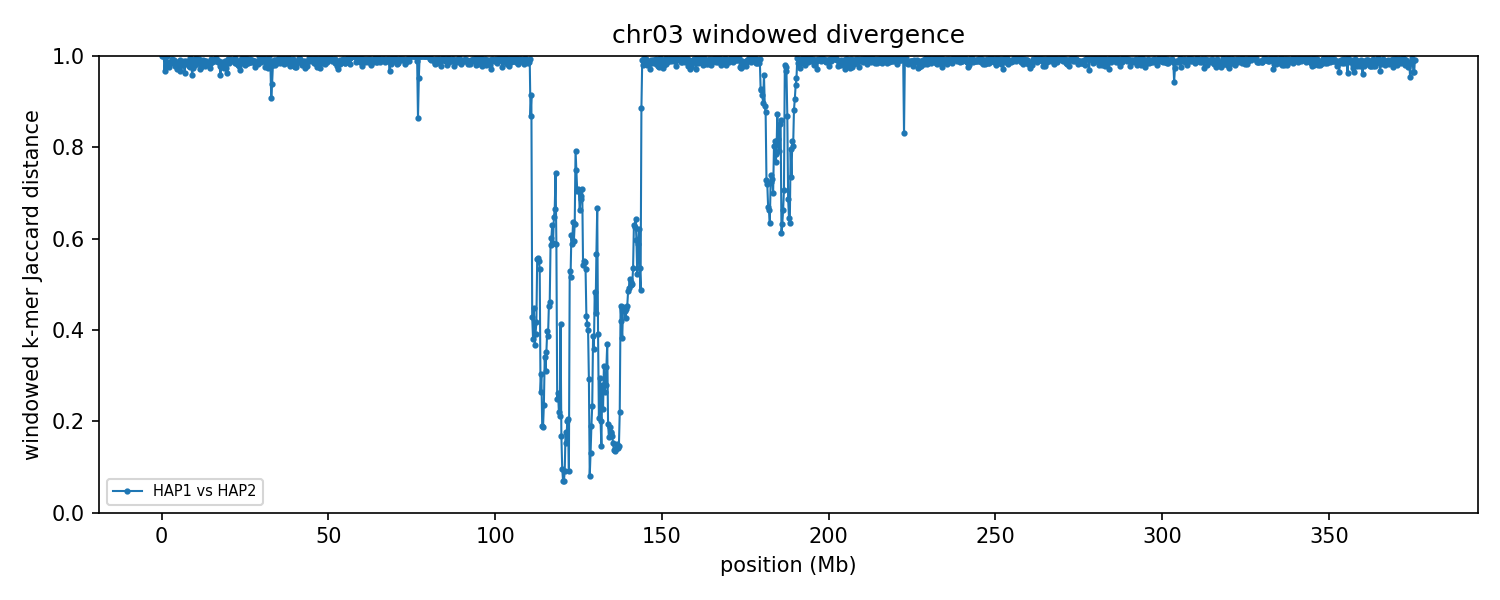

Source data for this figure (header and first rows):
group	win_start	win_end	unit_a	unit_b	hap_a	hap_b	chrom_a	chrom_b	kmers_a	kmers_b	shared	union	jaccard_distance
chr03	1	250000	HAP1_chr03	HAP2_chr03	HAP1	HAP2	3	3	11583	176642	37	188188	0.9998
chr03	250001	500000	HAP1_chr03	HAP2_chr03	HAP1	HAP2	3	3	3872	225689	4	229557	1
chr03	500001	750000	HAP1_chr03	HAP2_chr03	HAP1	HAP2	3	3	4848	189567	3	194412	1
chr03	750001	1000000	HAP1_chr03	HAP2_chr03	HAP1	HAP2	3	3	36428	230218	8426	258220	0.9674
chr03	1000001	1250000	HAP1_chr03	HAP2_chr03	HAP1	HAP2	3	3	16774	220989	410	237353	0.9983
chr03	1250001	1500000	HAP1_chr03	HAP2_chr03	HAP1	HAP2	3	3	18384	237154	5425	250113	0.9783
chr03	1500001	1750000	HAP1_chr03	HAP2_chr03	HAP1	HAP2	3	3	6749	231399	17	238131	0.9999
chr03	1750001	2000000	HAP1_chr03	HAP2_chr03	HAP1	HAP2	3	3	114421	229912	5315	339018	0.9843
chr03	2000001	2250000	HAP1_chr03	HAP2_chr03	HAP1	HAP2	3	3	208462	228744	10291	426915	0.9759
chr03	2250001	2500000	HAP1_chr03	HAP2_chr03	HAP1	HAP2	3	3	216143	222595	7043	431695	0.9837
chr03	2500001	2750000	HAP1_chr03	HAP2_chr03	HAP1	HAP2	3	3	231258	230077	6104	455231	0.9866
chr03	2750001	3000000	HAP1_chr03	HAP2_chr03	HAP1	HAP2	3	3	219071	234716	5680	448107	0.9873
chr03	3000001	3250000	HAP1_chr03	HAP2_chr03	HAP1	HAP2	3	3	238974	231113	3353	466734	0.9928
chr03	3250001	3500000	HAP1_chr03	HAP2_chr03	HAP1	HAP2	3	3	242285	226088	7130	461243	0.9845
chr03	3500001	3750000	HAP1_chr03	HAP2_chr03	HAP1	HAP2	3	3	215791	219284	3572	431503	0.9917
chr03	3750001	4000000	HAP1_chr03	HAP2_chr03	HAP1	HAP2	3	3	230231	239046	9822	459455	0.9786
chr03	4000001	4250000	HAP1_chr03	HAP2_chr03	HAP1	HAP2	3	3	241367	232048	6990	466425	0.985
chr03	4250001	4500000	HAP1_chr03	HAP2_chr03	HAP1	HAP2	3	3	231224	234857	6198	459883	0.9865
chr03	4500001	4750000	HAP1_chr03	HAP2_chr03	HAP1	HAP2	3	3	211165	230706	12122	429749	0.9718
chr03	4750001	5000000	HAP1_chr03	HAP2_chr03	HAP1	HAP2	3	3	232713	224981	6253	451441	0.9861
chr03	5000001	5250000	HAP1_chr03	HAP2_chr03	HAP1	HAP2	3	3	225719	220453	11676	434496	0.9731
chr03	5250001	5500000	HAP1_chr03	HAP2_chr03	HAP1	HAP2	3	3	217968	223096	3880	437184	0.9911
chr03	5500001	5750000	HAP1_chr03	HAP2_chr03	HAP1	HAP2	3	3	230930	231721	14556	448095	0.9675
chr03	5750001	6000000	HAP1_chr03	HAP2_chr03	HAP1	HAP2	3	3	197791	230004	7226	420569	0.9828
chr03	6000001	6250000	HAP1_chr03	HAP2_chr03	HAP1	HAP2	3	3	228440	234678	8810	454308	0.9806
chr03	6250001	6500000	HAP1_chr03	HAP2_chr03	HAP1	HAP2	3	3	229081	221577	9085	441573	0.9794
chr03	6500001	6750000	HAP1_chr03	HAP2_chr03	HAP1	HAP2	3	3	229908	217565	4574	442899	0.9897
chr03	6750001	7000000	HAP1_chr03	HAP2_chr03	HAP1	HAP2	3	3	215060	231827	16026	430861	0.9628
chr03	7000001	7250000	HAP1_chr03	HAP2_chr03	HAP1	HAP2	3	3	230183	227905	7486	450602	0.9834
chr03	7250001	7500000	HAP1_chr03	HAP2_chr03	HAP1	HAP2	3	3	210616	222149	4299	428466	0.99
chr03	7500001	7750000	HAP1_chr03	HAP2_chr03	HAP1	HAP2	3	3	226546	230131	6934	449743	0.9846
chr03	7750001	8000000	HAP1_chr03	HAP2_chr03	HAP1	HAP2	3	3	223457	232903	6015	450345	0.9866
chr03	8000001	8250000	HAP1_chr03	HAP2_chr03	HAP1	HAP2	3	3	231805	233102	9845	455062	0.9784
chr03	8250001	8500000	HAP1_chr03	HAP2_chr03	HAP1	HAP2	3	3	221856	233130	10352	444634	0.9767
chr03	8500001	8750000	HAP1_chr03	HAP2_chr03	HAP1	HAP2	3	3	234539	212576	2327	444788	0.9948
chr03	8750001	9000000	HAP1_chr03	HAP2_chr03	HAP1	HAP2	3	3	233102	239952	3345	469709	0.9929
chr03	9000001	9250000	HAP1_chr03	HAP2_chr03	HAP1	HAP2	3	3	219177	232275	18440	433012	0.9574
chr03	9250001	9500000	HAP1_chr03	HAP2_chr03	HAP1	HAP2	3	3	220671	229640	11680	438631	0.9734
chr03	9500001	9750000	HAP1_chr03	HAP2_chr03	HAP1	HAP2	3	3	217681	193466	3138	408009	0.9923
chr03	9750001	10000000	HAP1_chr03	HAP2_chr03	HAP1	HAP2	3	3	222843	240389	5559	457673	0.9879
chr03	10000001	10250000	HAP1_chr03	HAP2_chr03	HAP1	HAP2	3	3	223893	210324	8423	425794	0.9802
chr03	10250001	10500000	HAP1_chr03	HAP2_chr03	HAP1	HAP2	3	3	230763	234608	1916	463455	0.9959
chr03	10500001	10750000	HAP1_chr03	HAP2_chr03	HAP1	HAP2	3	3	232846	203564	3382	433028	0.9922
chr03	10750001	11000000	HAP1_chr03	HAP2_chr03	HAP1	HAP2	3	3	210884	235261	3505	442640	0.9921
chr03	11000001	11250000	HAP1_chr03	HAP2_chr03	HAP1	HAP2	3	3	220576	202972	2540	421008	0.994
chr03	11250001	11500000	HAP1_chr03	HAP2_chr03	HAP1	HAP2	3	3	219217	232568	7449	444336	0.9832
chr03	11500001	11750000	HAP1_chr03	HAP2_chr03	HAP1	HAP2	3	3	201468	217709	11806	407371	0.971
chr03	11750001	12000000	HAP1_chr03	HAP2_chr03	HAP1	HAP2	3	3	226276	223923	10998	439201	0.975
chr03	12000001	12250000	HAP1_chr03	HAP2_chr03	HAP1	HAP2	3	3	226193	234175	6148	454220	0.9865
chr03	12250001	12500000	HAP1_chr03	HAP2_chr03	HAP1	HAP2	3	3	235097	228353	3635	459815	0.9921
chr03	12500001	12750000	HAP1_chr03	HAP2_chr03	HAP1	HAP2	3	3	231865	236500	9025	459340	0.9804
chr03	12750001	13000000	HAP1_chr03	HAP2_chr03	HAP1	HAP2	3	3	229723	235156	9672	455207	0.9788
chr03	13000001	13250000	HAP1_chr03	HAP2_chr03	HAP1	HAP2	3	3	229996	222163	4675	447484	0.9896
chr03	13250001	13500000	HAP1_chr03	HAP2_chr03	HAP1	HAP2	3	3	224653	225439	4747	445345	0.9893
chr03	13500001	13750000	HAP1_chr03	HAP2_chr03	HAP1	HAP2	3	3	228166	233177	7843	453500	0.9827
chr03	13750001	14000000	HAP1_chr03	HAP2_chr03	HAP1	HAP2	3	3	228577	225362	7895	446044	0.9823
chr03	14000001	14250000	HAP1_chr03	HAP2_chr03	HAP1	HAP2	3	3	227412	227906	7441	447877	0.9834
chr03	14250001	14500000	HAP1_chr03	HAP2_chr03	HAP1	HAP2	3	3	225732	230000	11883	443849	0.9732
chr03	14500001	14750000	HAP1_chr03	HAP2_chr03	HAP1	HAP2	3	3	220884	225435	8115	438204	0.9815
chr03	14750001	15000000	HAP1_chr03	HAP2_chr03	HAP1	HAP2	3	3	238800	234331	2912	470219	0.9938
... 1,444 more rows
